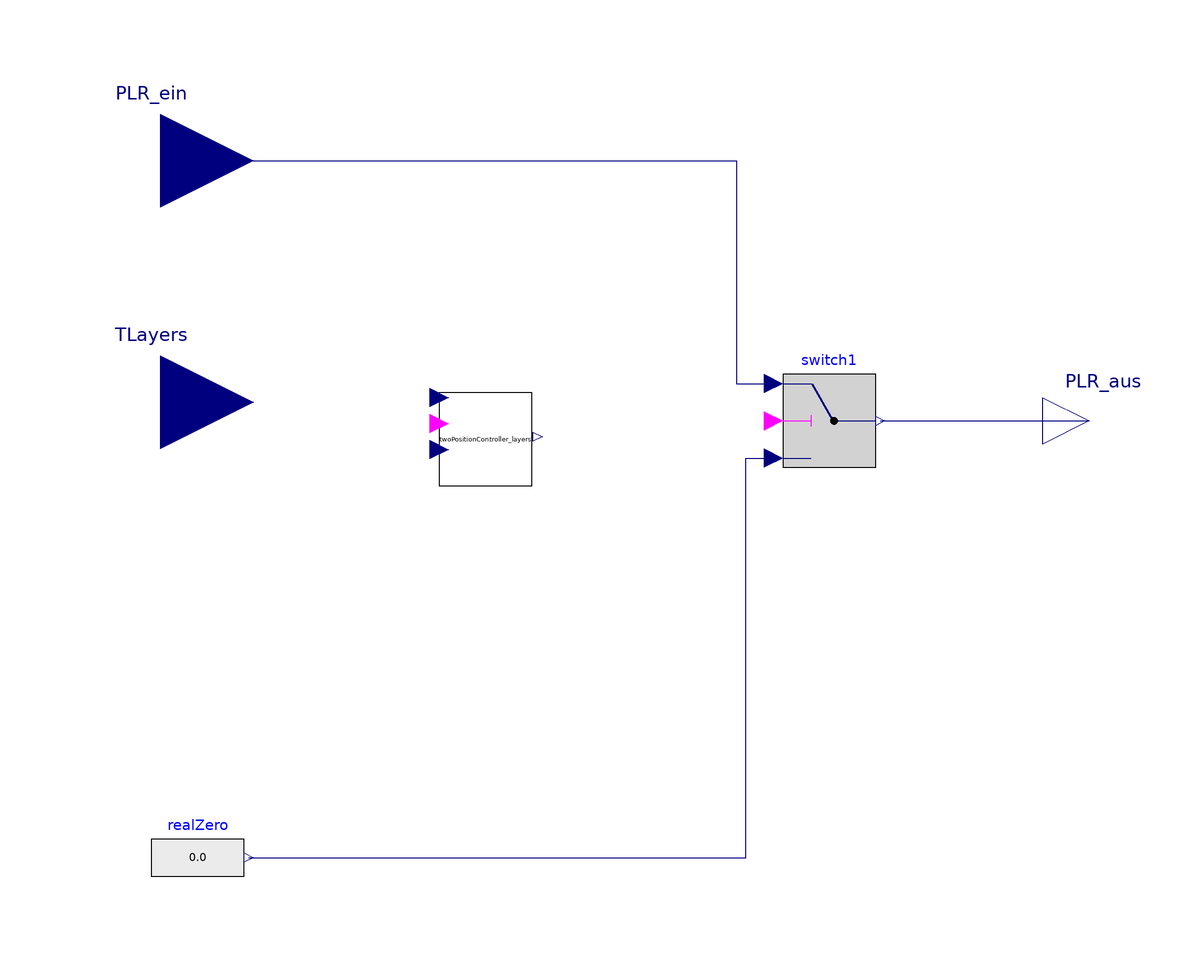

This picture is the connection diagram that the Modelica source below describes through its graphical annotations.

model twoPositionControllerAdvanced_modularBoiler

parameter Modelica.SIunits.Temperature T_ref=273.15+60 "Solltemperatur";
 parameter Real bandwidth=0 "Bandbreite"; //bandwidth=Abgrenzung nach unten und oben, z.B; bandwidth=2 58,60,62
 parameter Boolean use_BufferStorage=false;
 parameter  Modelica.SIunits.TemperatureDifference TDiff_HK=8 "Differenz zwischen Vorlauftemperatur des Kessels und TTop";
 parameter Integer n=3 "Number of layers in the buffer storage";

 Modelica.Blocks.Logical.Switch switch1
   annotation (Placement(transformation(extent={{34,24},{54,44}})));
 Modelica.Blocks.Sources.RealExpression realZero
   annotation (Placement(transformation(extent={{-102,-70},{-82,-50}})));
 Modelica.Blocks.Interfaces.RealInput PLR_ein
   annotation (Placement(transformation(extent={{-120,70},{-80,110}})));
 Modelica.Blocks.Interfaces.RealOutput PLR_aus
   annotation (Placement(transformation(extent={{90,24},{110,44}})));

 Modelica.Blocks.Interfaces.RealInput TLayers[n]
    "Input temperatures of the different layers of the buffer storage"
    annotation (Placement(transformation(extent={{-120,18},{-80,58}})));
  parameter Boolean layerCal=true
    "If true, the two-position controller uses the mean temperature of the buffer storage";
  replaceable BaseClass.twoPositionControllerCal.twoPositionController_layers
    twoPositionController_layers constrainedby
    ControlUnity.twoPositionController.BaseClass.partialTwoPositionController
    annotation (Placement(transformation(extent={{-40,20},{-20,40}})),choicesAllMatching=true);
equation
  //BufferStorage

 connect(switch1.y, PLR_aus)
   annotation (Line(points={{55,34},{100,34}}, color={0,0,127}));
 connect(realZero.y, switch1.u3) annotation (Line(points={{-81,-60},{26,-60},{26,
          26},{32,26}},color={0,0,127}));
 connect(PLR_ein, switch1.u1) annotation (Line(points={{-100,90},{24,90},{24,42},
         {32,42}},     color={0,0,127}));

  if layerCal then
      connect(TLayers[n],twoPositionController_layers.TLayers[n]);
  else
    connect(TLayers[1],twoPositionController_layers.TLayers[1]);
  end if;
 annotation (Icon(coordinateSystem(preserveAspectRatio=false)), Diagram(
       coordinateSystem(preserveAspectRatio=false)));
end twoPositionControllerAdvanced_modularBoiler;